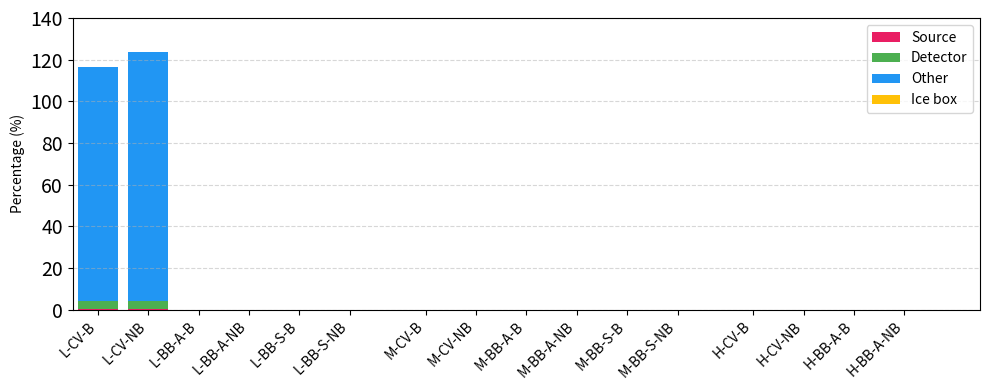

The matplotlib source for this figure:
import matplotlib.pyplot as plt
import numpy as np

# Tokyo 三个 traffic level 的数据
Tokyo_Low = np.array([[0.4884057971014486, 3.66304347826087, 112.44322463768115, 0.0],
                       [0.5188405797101442, 3.8913043478260874, 119.45007246376811, 0.0],
                      [0.0, 0.0, 0.0, 0.0],
                      [0.0, 0.0, 0.0, 0.0],
                      [0.0, 0.0, 0.0, 0.0],
                      [0.0, 0.0, 0.0, 0.0]])
Tokyo_Medium = np.zeros((6, 4))
Tokyo_High = np.zeros((4, 4))

groups = [Tokyo_Low, Tokyo_Medium, Tokyo_High]
Traffic_list = ['L', 'M', 'H']
cases = ['CV-B', 'CV-NB', 'BB-A-B', 'BB-A-NB', 'BB-S-B', 'BB-S-NB']
component_list = ['Source', 'Detector', 'Other', 'Ice box']
colors = ['#E91E63', '#4CAF50', '#2196F3', '#FFC107']

# 创建图形
fig, ax = plt.subplots(figsize=(10, 4))

x_positions = []
tick_positions = []
tick_labels = []
current_x = 0  # 初始 x 位置

# 计算柱子位置
for i, group in enumerate(groups):
    num_bars = group.shape[0]
    xs = np.arange(num_bars) + current_x
    x_positions.extend(xs)
    tick_positions.extend(xs)
    traffic = Traffic_list[i]
    tick_labels.extend([f"{traffic}-{cases[j % len(cases)]}" for j in range(num_bars)])
    current_x = xs[-1] + 1.5  # 控制不同组之间的空隙

x_positions = np.array(x_positions)
all_data = np.vstack(groups)

# 堆叠绘图
bottom = np.zeros(len(all_data))
bar_width = 0.8

for i in range(4):
    ax.bar(x_positions, all_data[:, i], bottom=bottom, width=bar_width, color=colors[i], label=component_list[i])
    bottom += all_data[:, i]

# 设置图例、标签等
ax.set_xticks(tick_positions)
ax.set_xticklabels(tick_labels, rotation=45, ha='right')
ax.set_ylabel("Percentage (%)")
ax.set_ylim(0, 140)
ax.tick_params(axis='y', labelsize=14)  # 设置 Y 轴字体大小
ax.set_xlim(-0.5, current_x)  # 👈 这里让第一个柱子贴紧 y 轴
ax.grid(axis='y', linestyle='--', alpha=0.5)
ax.legend()

plt.tight_layout()
plt.show()